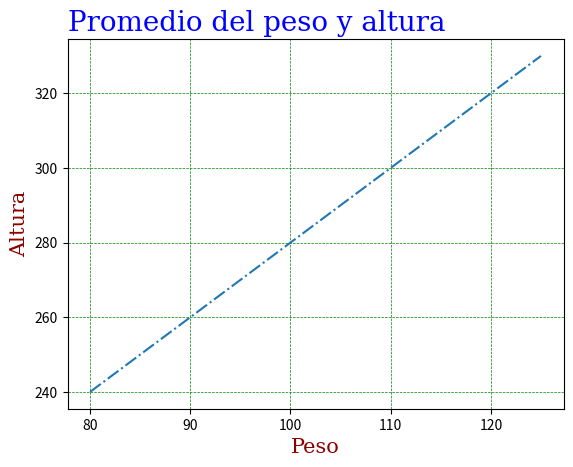

Write the Python code that produced this figure.
import numpy as np
import matplotlib.pyplot as plt

x = np.array([80, 85, 90, 95, 100, 105, 110, 115, 120, 125])
y = np.array([240, 250, 260, 270, 280, 290, 300, 310, 320, 330])

plt.plot(x, y,ls="-.")

font1 = {'family':'serif','color':'blue','size':20}
font2 = {'family':'serif','color':'darkred','size':15}

plt.title("Promedio del peso y altura", loc= "left",fontdict=font1)
plt.xlabel("Peso", fontdict=font2)
plt.ylabel("Altura",fontdict=font2)
plt.grid(color = 'green', linestyle = '--', linewidth = 0.5)
plt.show()